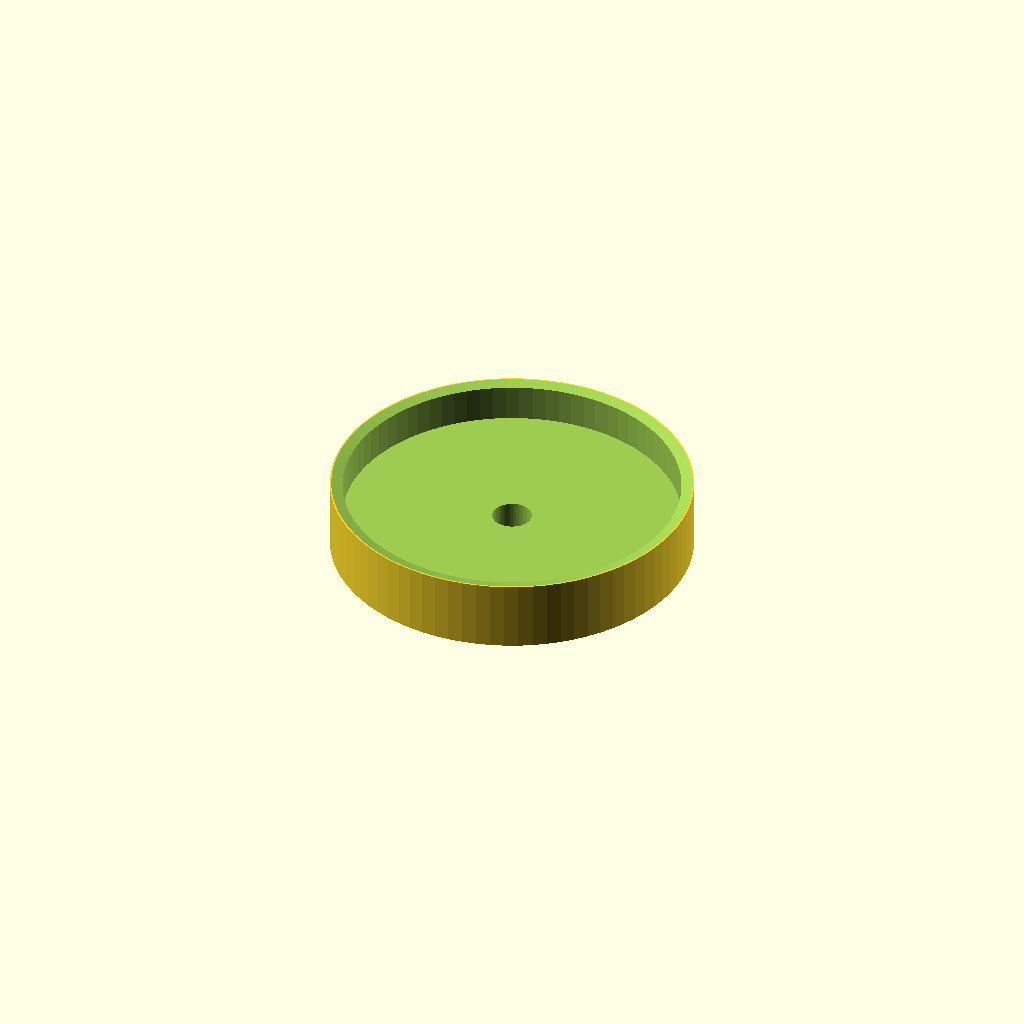
Cell 1: rendered with the file's own defaults.
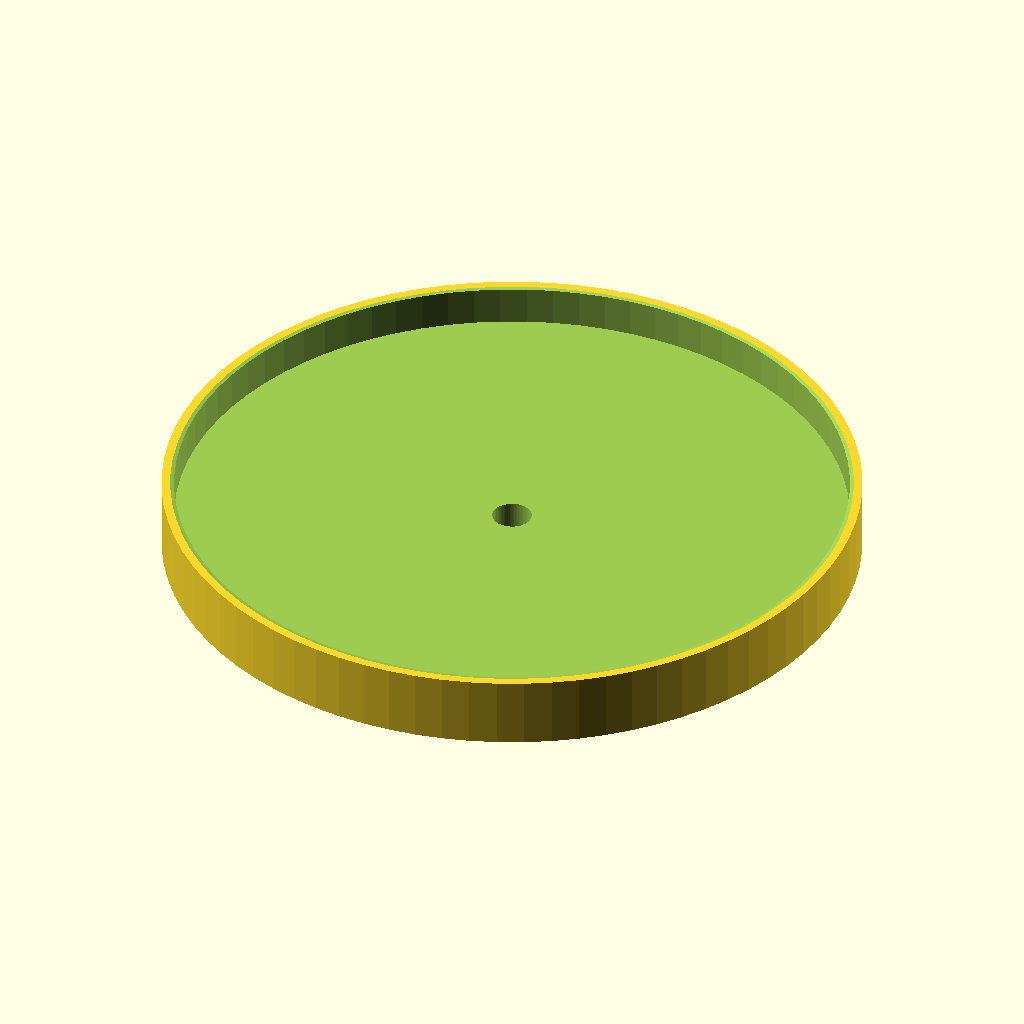
Cell 2: the same model with mug_od = 170.
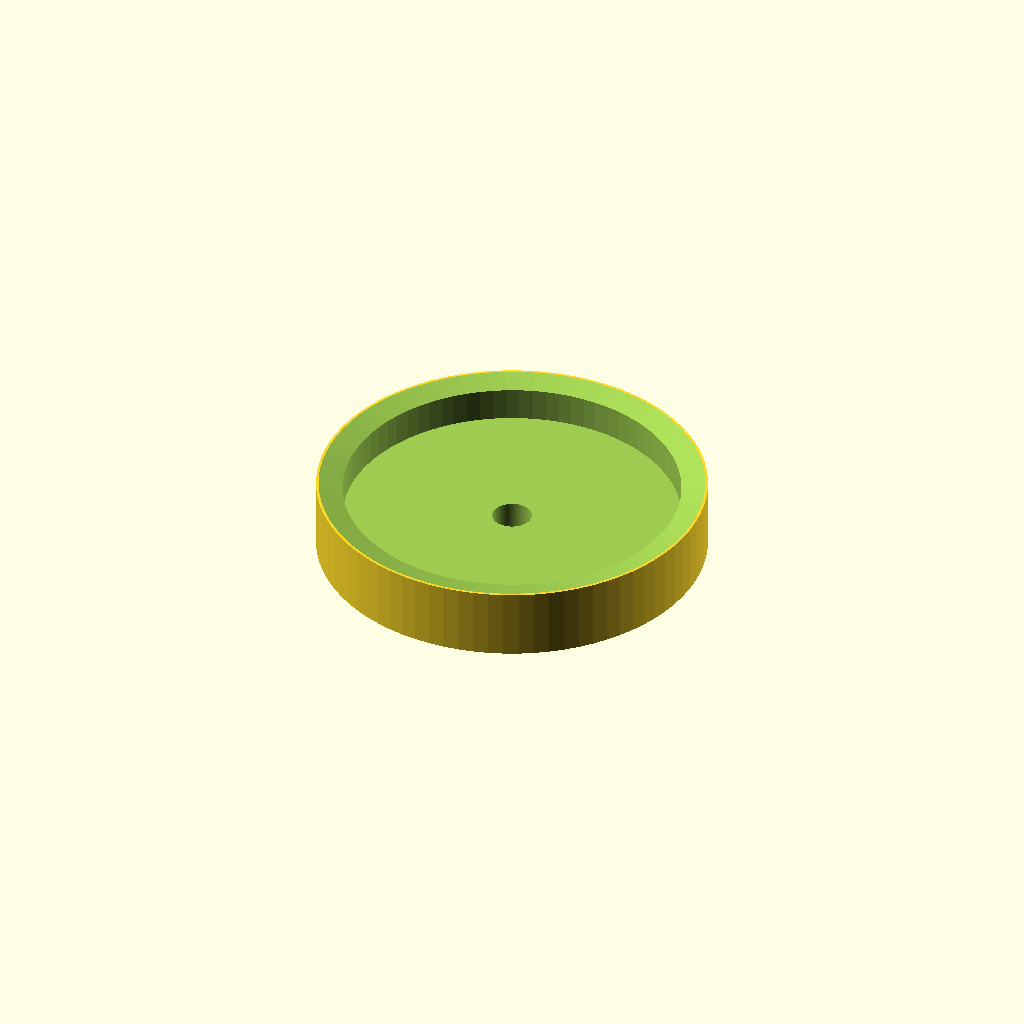
Cell 3: the same model with wall = 7.
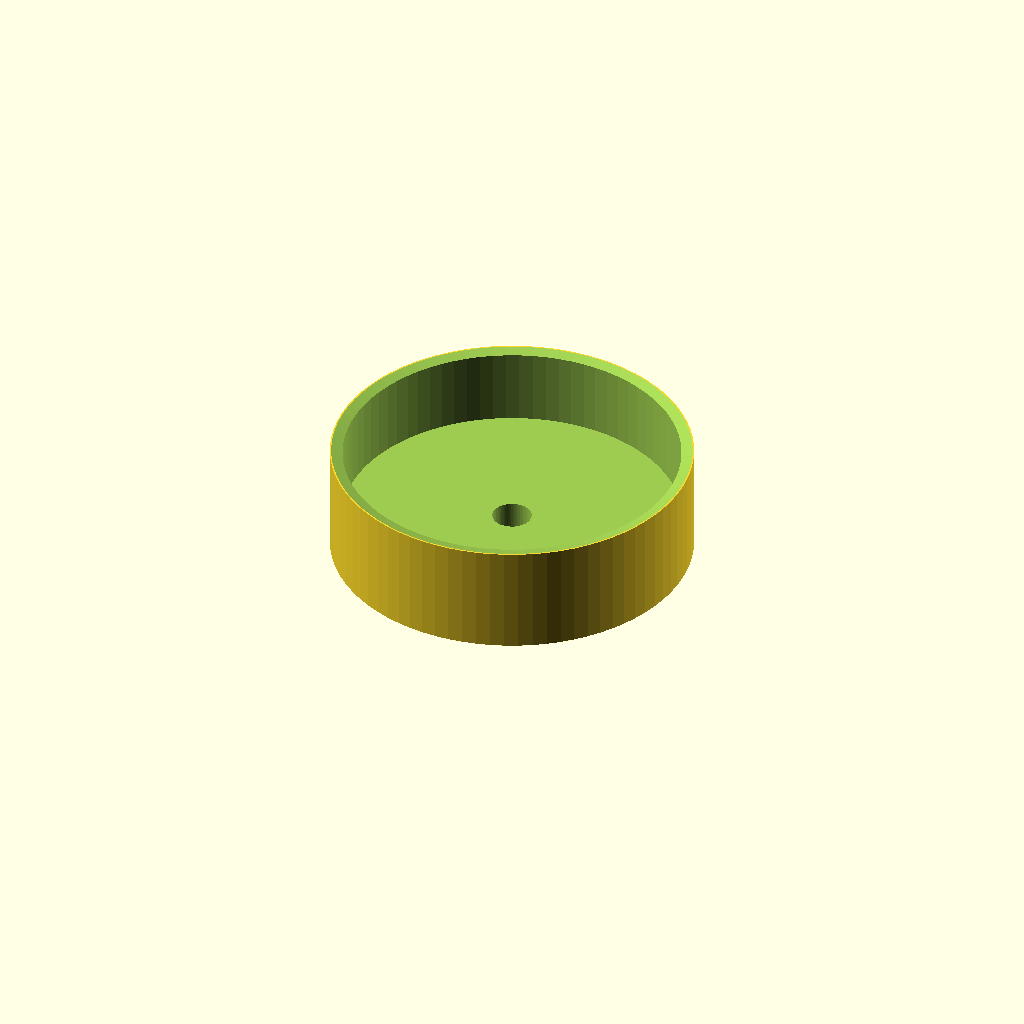
Cell 4 — rim_depth set to 20, the other parameters unchanged.
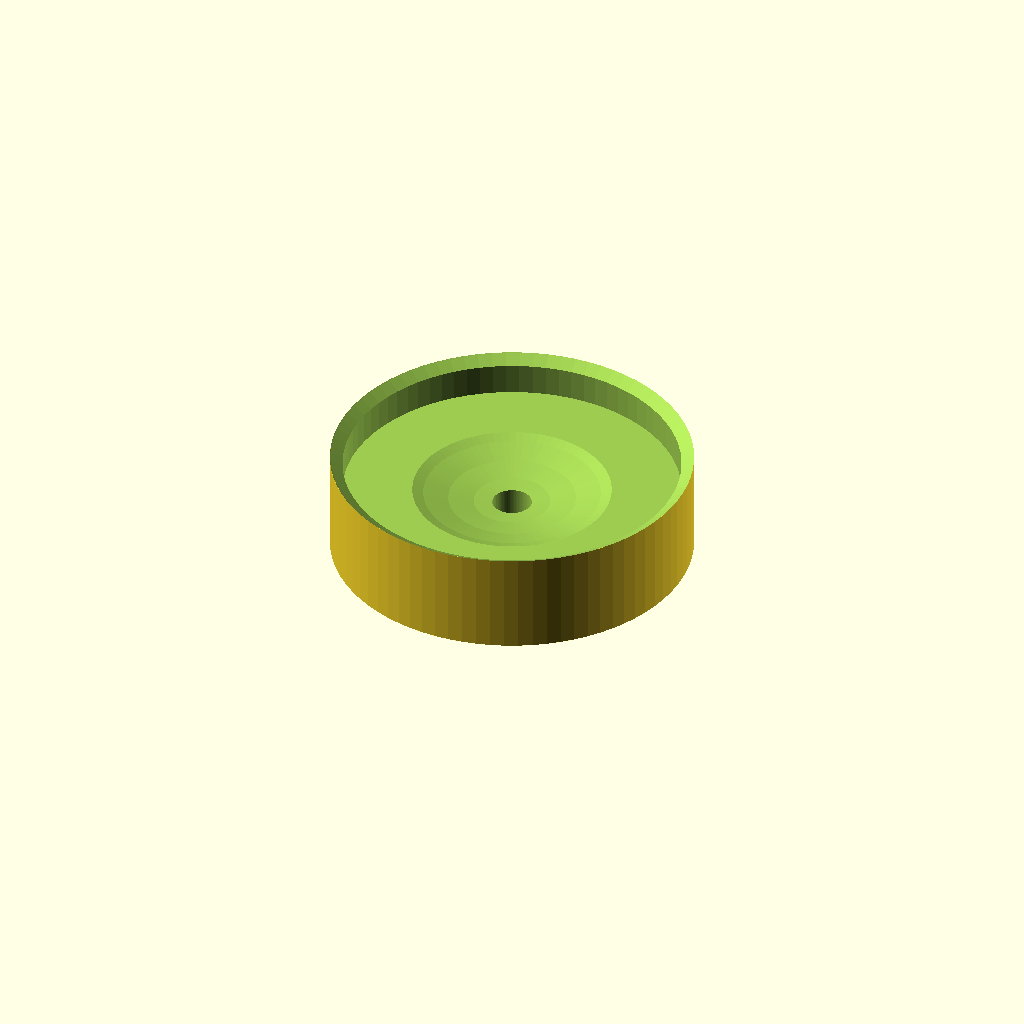
Cell 5: lid_thick = 16 (everything else at default).
All cells are drawn from one camera (rotation 55°, 0°, 25°, orthographic, colour scheme Cornfield), so only the parameter changes between them.
Source of the model, cherry_pit_lid_003.scad:
// Cherry Pit Lid v003 - fully concave top, 10mm pit hole
// Sits on standard coffee mug ~85mm outer rim diameter

$fn = 80;

mug_od      = 85;
clearance   = 0.6;
wall        = 3.5;
rim_depth   = 10;
lid_thick   = 8;
pit_hole_d  = 10;

outer_d = mug_od + wall * 2;
outer_r = outer_d / 2;

// Sphere radius that makes the bowl span the full lid diameter
// and dip down by lid_thick - 2mm (leaving 2mm floor at edge)
bowl_depth  = lid_thick - 2;
bowl_r      = (outer_r * outer_r + bowl_depth * bowl_depth) / (2 * bowl_depth);

difference() {
    cylinder(d = outer_d, h = rim_depth + lid_thick);

    // Collar bore
    translate([0, 0, lid_thick])
        cylinder(d = mug_od + clearance, h = rim_depth + 1);

    // Full-width concave bowl — sphere tangent to the outer edge
    translate([0, 0, rim_depth + lid_thick + bowl_r - bowl_depth])
        sphere(r = bowl_r);

    // Pit hole through center
    cylinder(d = pit_hole_d, h = rim_depth + lid_thick + 1);
}
Customizer parameters (derived from the source; name, type, default, range or options):
mug_od: number, default 85
clearance: number, default 0.6
wall: number, default 3.5
rim_depth: number, default 10
lid_thick: number, default 8
pit_hole_d: number, default 10
